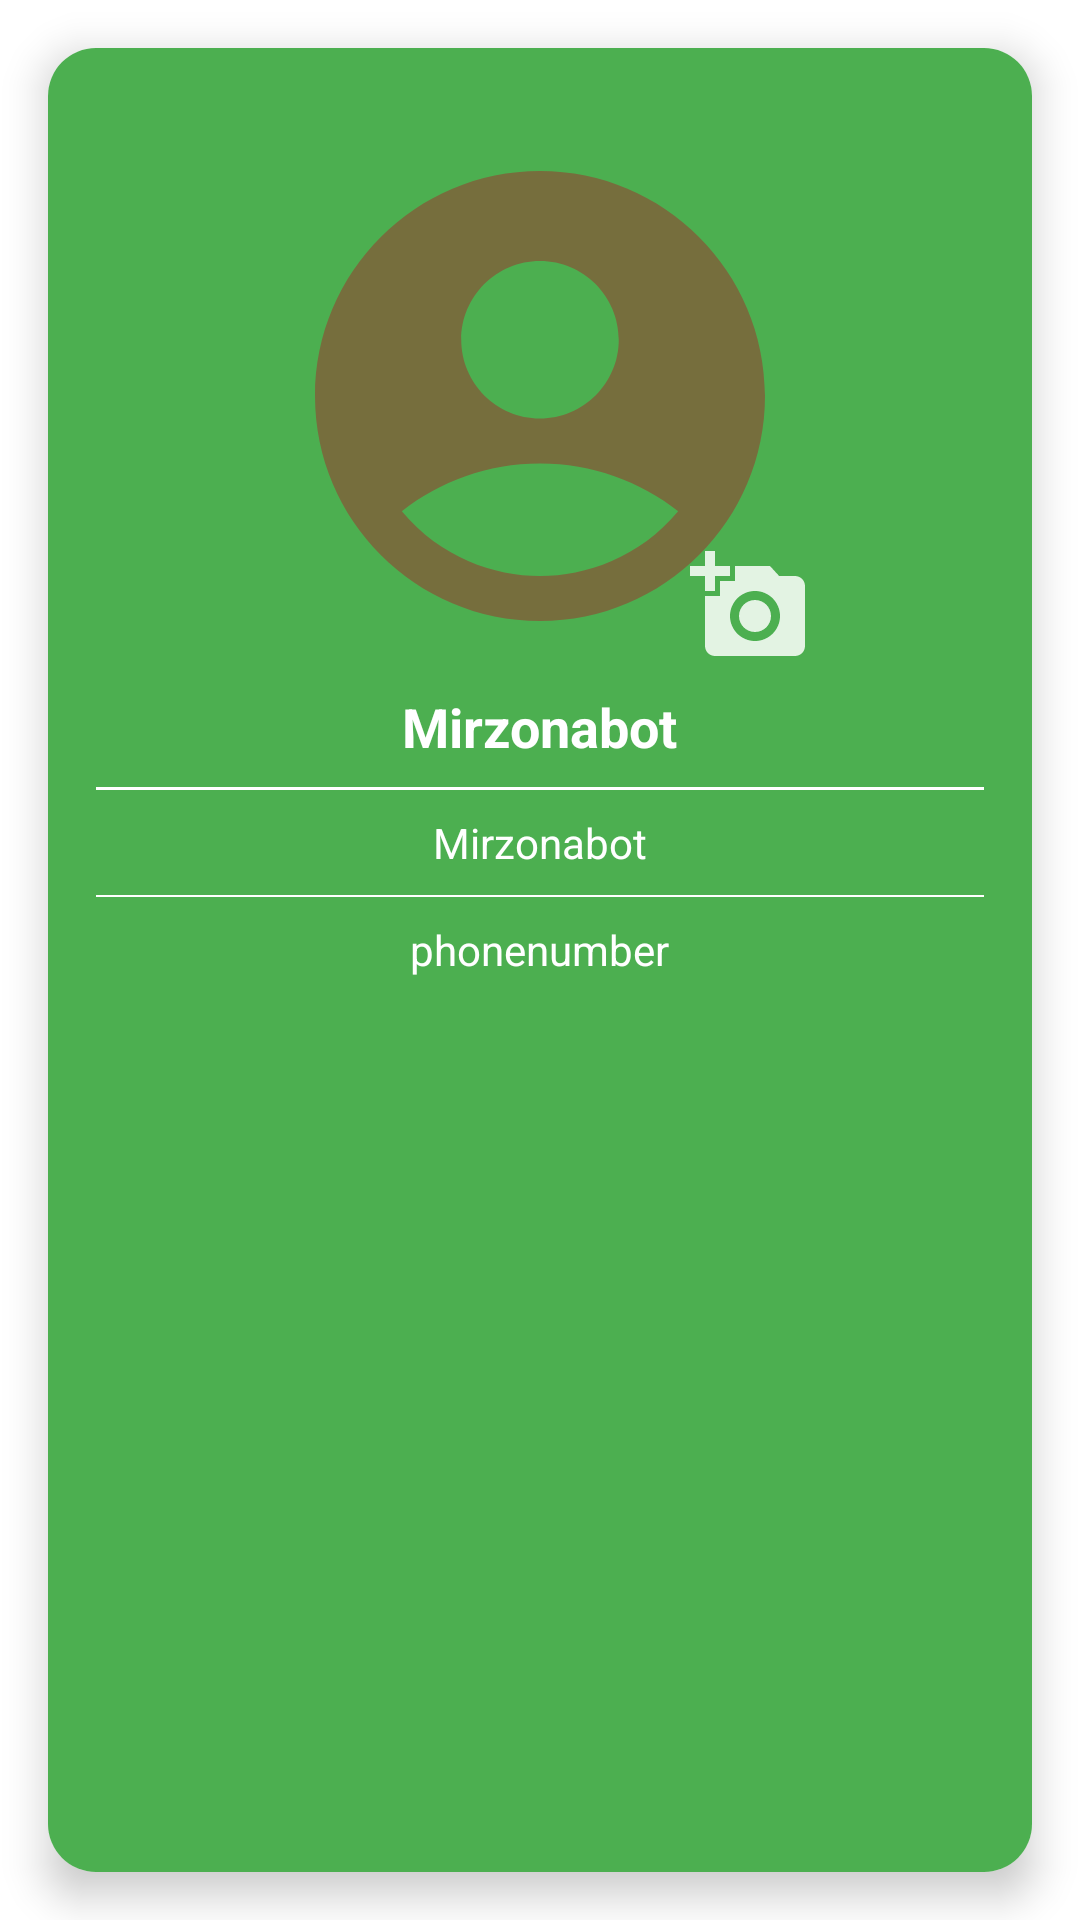

The Android layout XML behind this screen, and the referenced resources:
<!-- AndroidManifest.xml: application theme Theme.MobileApp -->
<!-- res/layout/profile.xml -->
<?xml version="1.0" encoding="utf-8"?>
<androidx.coordinatorlayout.widget.CoordinatorLayout xmlns:android="http://schemas.android.com/apk/res/android"
    xmlns:app="http://schemas.android.com/apk/res-auto"
    android:layout_width="match_parent"
    android:layout_height="360dp">

    <com.google.android.material.card.MaterialCardView
        android:layout_width="match_parent"
        android:layout_height="match_parent"
        android:layout_margin="16dp"
        app:cardCornerRadius="16dp"
        app:cardElevation="8dp">

        <LinearLayout
            android:layout_width="match_parent"
            android:layout_height="match_parent"
            android:background="?attr/colorPrimary"
            android:gravity="center_horizontal"
            android:orientation="vertical"
            android:padding="16dp">

            <FrameLayout
                android:layout_width="wrap_content"
                android:layout_height="wrap_content">

                <com.google.android.material.imageview.ShapeableImageView
                    android:id="@+id/profile_image"
                    android:layout_width="180dp"
                    android:layout_height="180dp"
                    android:layout_marginTop="10dp"
                    android:contentDescription="@string/profile_image"
                    app:shapeAppearanceOverlay="@style/ShapeAppearanceOverlay.CircleImage"
                    app:srcCompat="@drawable/baseline_account_circle_24" />
                <ImageView
                    android:id="@+id/updateProfileImage"
                    android:layout_width="40dp"
                    android:layout_height="40dp"
                    android:src="@drawable/baseline_add_a_photo_24"
                    android:layout_gravity="bottom|end"

                    />
            </FrameLayout>

            <com.google.android.material.textview.MaterialTextView
                android:id="@+id/profile_name"
                android:layout_width="wrap_content"
                android:layout_height="wrap_content"
                android:layout_marginTop="8dp"
                android:text="@string/profile_name"
                android:textColor="@color/white"
                android:textSize="18sp"
                android:textStyle="bold" />

            <View
                android:layout_width="match_parent"
                android:layout_height="1dp"
                android:layout_marginTop="8dp"
                android:layout_marginBottom="8dp"
                android:background="@color/white" />

            <com.google.android.material.textview.MaterialTextView
                android:id="@+id/profile_email"
                android:layout_width="wrap_content"
                android:layout_height="wrap_content"
                android:text="@string/profile_email"
                android:textColor="@color/white"
                android:textSize="14sp" />

            <View
                android:layout_width="wrap_content"
                android:layout_height="0.5dp"
                android:layout_marginTop="8dp"
                android:layout_marginBottom="8dp"
                android:background="@color/white" />

            <com.google.android.material.textview.MaterialTextView
                android:id="@+id/profile_phone"
                android:layout_width="wrap_content"
                android:layout_height="wrap_content"
                android:text="phonenumber"
                android:textColor="@color/white"
                android:textSize="14sp" />

        </LinearLayout>

    </com.google.android.material.card.MaterialCardView>

</androidx.coordinatorlayout.widget.CoordinatorLayout>
<!-- resources referenced by this layout -->
<resources>
  <color name="white">#FFFFFF</color>
  <!-- drawable baseline_account_circle_24 (drawable) -->
  <vector android:height="170dp" android:tint="#766E3D"
      android:viewportHeight="24" android:viewportWidth="24"
      android:width="170dp" xmlns:android="http://schemas.android.com/apk/res/android">
      <path android:fillColor="@android:color/white" android:pathData="M12,2C6.48,2 2,6.48 2,12s4.48,10 10,10s10,-4.48 10,-10S17.52,2 12,2zM12,6c1.93,0 3.5,1.57 3.5,3.5S13.93,13 12,13s-3.5,-1.57 -3.5,-3.5S10.07,6 12,6zM12,20c-2.03,0 -4.43,-0.82 -6.14,-2.88C7.55,15.8 9.68,15 12,15s4.45,0.8 6.14,2.12C16.43,19.18 14.03,20 12,20z"/>
  </vector>
  <!-- drawable baseline_add_a_photo_24 (drawable) -->
  <vector android:alpha="0.84" android:height="24dp"
      android:tint="#FFFFFF" android:viewportHeight="24"
      android:viewportWidth="24" android:width="24dp" xmlns:android="http://schemas.android.com/apk/res/android">
      <path android:fillColor="@android:color/white" android:pathData="M3,4V1h2v3h3v2H5v3H3V6H0V4H3zM6,10V7h3V4h7l1.83,2H21c1.1,0 2,0.9 2,2v12c0,1.1 -0.9,2 -2,2H5c-1.1,0 -2,-0.9 -2,-2V10H6zM13,19c2.76,0 5,-2.24 5,-5s-2.24,-5 -5,-5s-5,2.24 -5,5S10.24,19 13,19zM9.8,14c0,1.77 1.43,3.2 3.2,3.2s3.2,-1.43 3.2,-3.2s-1.43,-3.2 -3.2,-3.2S9.8,12.23 9.8,14z"/>
  </vector>
  <string name="profile_email">Mirzonabot</string>
  <string name="profile_image">Profile image</string>
  <string name="profile_name">Mirzonabot</string>
  <style name="ShapeAppearanceOverlay.CircleImage" parent="">
          <item name="cornerFamily">rounded</item>
          <item name="cornerSize">50%</item>
      </style>
  <style name="Theme.MobileApp" parent="Theme.MaterialComponents.DayNight">
          
          <item name="windowActionBar">false</item>
          <item name="windowNoTitle">true</item>
  
  
  
  
  
  
  
  
          <item name="colorPrimary">@color/green_500</item>
          <item name="colorPrimaryVariant">@color/green_700</item>
          <item name="colorOnPrimary">@color/white</item>
          
          <item name="colorSecondary">@color/blue_200</item>
          <item name="colorSecondaryVariant">@color/blue_700</item>
          <item name="colorOnSecondary">@color/white</item>
  
  
  
          
          <item name="android:statusBarColor">?attr/colorPrimaryVariant</item>
          
      </style>
  <color name="green_500">#FF4CAF50</color>
  <color name="green_700">#FF388E3C</color>
  <color name="blue_200">#FF90CAF9</color>
  <color name="blue_700">#FF1976D2</color>
</resources>
